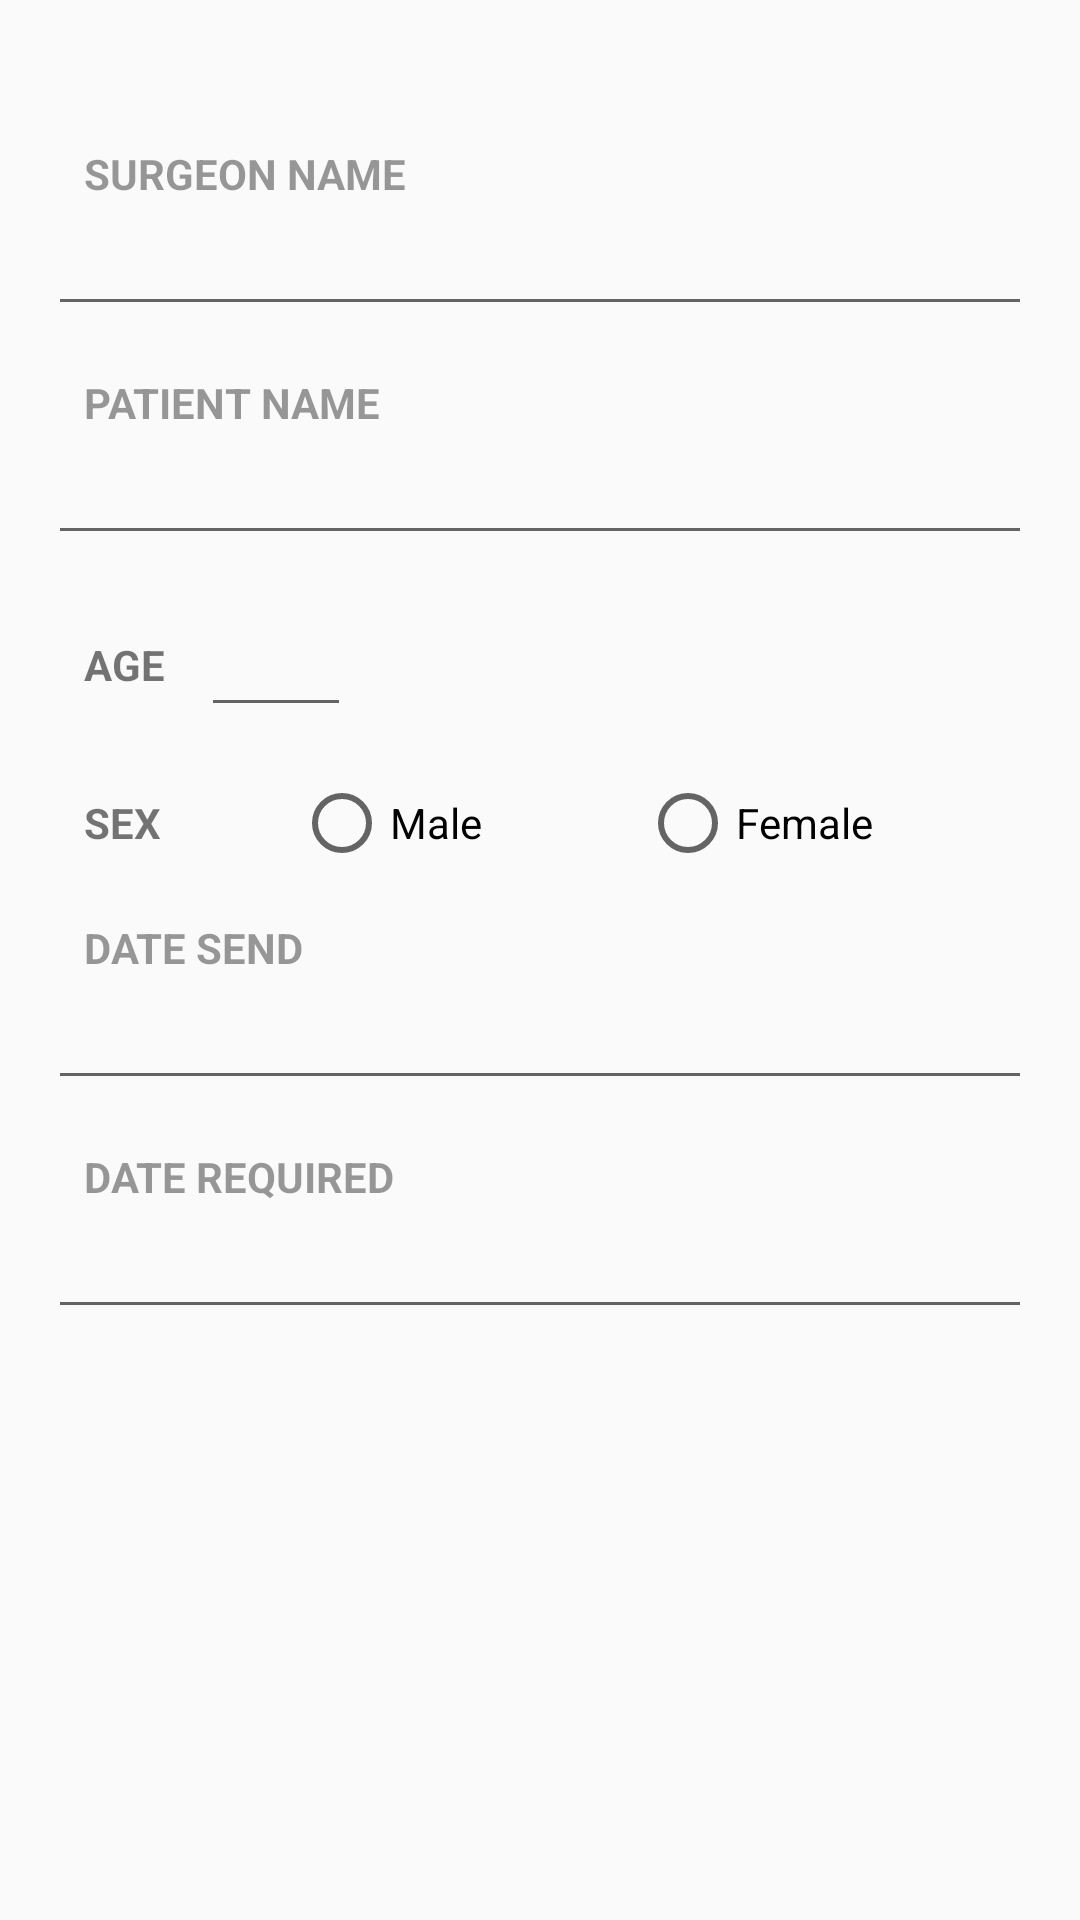

Layout XML and referenced resources for this Android screen:
<!-- AndroidManifest.xml: application theme AppTheme -->
<!-- res/layout/fragment_page_customer_info.xml -->
<LinearLayout xmlns:android="http://schemas.android.com/apk/res/android"
    style="@style/WizardPageContainer">

    <TextView style="@style/WizardPageTitle" />

    <ScrollView android:layout_width="match_parent"
        android:layout_height="0dp"
        android:layout_weight="1"
        android:paddingLeft="16dp"
        android:paddingRight="16dp"
        android:scrollbarStyle="outsideOverlay">

        <LinearLayout android:layout_width="match_parent"
            android:layout_height="wrap_content"
            android:orientation="vertical">

            <TextView style="@style/WizardFormLabel"
                android:text="@string/label_surgeon_name" />

            <EditText android:id="@+id/surgeon_name"
                android:layout_width="match_parent"
                android:layout_height="wrap_content"
                android:saveEnabled="false"
                android:inputType="textCapWords"
                android:layout_marginBottom="16dp" />

            <TextView style="@style/WizardFormLabel"
                android:text="@string/label_patient_name" />

            <EditText android:id="@+id/patient_name"
                android:layout_width="match_parent"
                android:layout_height="wrap_content"
                android:saveEnabled="false"
                android:inputType="textCapWords"
                android:layout_marginBottom="16dp" />

            <LinearLayout
                android:layout_width="match_parent"
                android:layout_height="wrap_content"
                android:orientation="horizontal"
                android:layout_marginBottom="16dp">

                <TextView android:layout_height="wrap_content"
                    android:layout_width="wrap_content"
                    android:textAppearance="?android:textAppearanceSmall"
                    android:text="@string/label_patient_age"
                    android:paddingLeft="12dp"
                    android:paddingRight="12dp"
                    android:textStyle="bold"
                    android:textAllCaps="true"
                    android:layout_gravity="center"/>

                <EditText android:id="@+id/patient_age"
                    android:layout_width="50dp"
                    android:layout_height="wrap_content"
                    android:saveEnabled="false"  />

            </LinearLayout>

            <LinearLayout
                android:layout_width="match_parent"
                android:layout_height="wrap_content"
                android:orientation="horizontal"
                android:layout_marginBottom="16dp">

                <TextView android:layout_height="wrap_content"
                    android:layout_width="match_parent"
                    android:textAppearance="?android:textAppearanceSmall"
                    android:text="@string/label_patient_sex"
                    android:paddingLeft="12dp"
                    android:paddingRight="12dp"
                    android:textStyle="bold"
                    android:textAllCaps="true"
                    android:layout_gravity="center"
                    android:layout_weight="3"/>

                <RadioGroup
                    android:layout_width="match_parent"
                    android:layout_height="wrap_content"
                    android:orientation="horizontal"
                    android:layout_gravity="center"
                    android:layout_weight="1">

                    <RadioButton
                        android:layout_width="wrap_content"
                        android:layout_height="wrap_content"
                        android:layout_weight="1"
                        android:text="Male"/>

                    <RadioButton
                        android:layout_width="wrap_content"
                        android:layout_height="wrap_content"
                        android:layout_weight="1"
                        android:text="Female"/>
                </RadioGroup>
            </LinearLayout>

            <TextView style="@style/WizardFormLabel"
                android:text="@string/label_date_send" />

            <EditText android:id="@+id/date_send"
                android:layout_width="match_parent"
                android:layout_height="wrap_content"
                android:saveEnabled="false"
                android:focusableInTouchMode="false"
                android:layout_marginBottom="16dp"/>

            <TextView style="@style/WizardFormLabel"
                android:text="@string/label_date_required" />

            <EditText android:id="@+id/date_required"
                android:layout_width="match_parent"
                android:layout_height="wrap_content"
                android:saveEnabled="false"
                android:focusableInTouchMode="false"
                android:layout_marginBottom="16dp"/>

        </LinearLayout>
    </ScrollView>
</LinearLayout>
<!-- resources referenced by this layout -->
<resources>
  <string name="label_date_required">Date Required</string>
  <string name="label_date_send">Date Send</string>
  <string name="label_patient_age">Age</string>
  <string name="label_patient_name">Patient Name</string>
  <string name="label_patient_sex">Sex</string>
  <string name="label_surgeon_name">Surgeon Name</string>
  <style name="WizardFormLabel">
          <item name="android:layout_width">match_parent</item>
          <item name="android:layout_height">wrap_content</item>
          <item name="android:layout_marginBottom">0dp</item>
          <item name="android:textAppearance">?android:textAppearanceSmall</item>
          <item name="android:textColor">@color/text_light</item>
          <item name="android:textStyle">bold</item>
          <item name="android:textAllCaps">true</item>
          <item name="android:paddingLeft">12dp</item>
          <item name="android:paddingRight">12dp</item>
      </style>
  <style name="WizardPageContainer">
          <item name="android:layout_width">match_parent</item>
          <item name="android:layout_height">match_parent</item>
          <item name="android:orientation">vertical</item>
      </style>
  <style name="WizardPageTitle">
          <item name="android:id">@android:id/title</item>
          <item name="android:layout_width">match_parent</item>
          <item name="android:layout_height">wrap_content</item>
          <item name="android:layout_marginBottom">8dp</item>
          <item name="android:layout_marginLeft">16dp</item>
          <item name="android:layout_marginRight">16dp</item>
          <item name="android:paddingLeft">?android:attr/listPreferredItemPaddingLeft</item>
          <item name="android:textSize">30sp</item>
          <item name="android:textColor">#ff0099cc</item>
          <item name="android:fontFamily">sans-serif-thin</item>
      </style>
  <style name="AppTheme" parent="Theme.AppCompat.Light.DarkActionBar">
          
          <item name="colorPrimary">@color/colorPrimary</item>
          <item name="colorPrimaryDark">@color/colorPrimaryDark</item>
          <item name="colorAccent">@color/colorAccent</item>
      </style>
  <color name="text_light">#66000000</color>
  <color name="colorPrimary">#3F51B5</color>
  <color name="colorPrimaryDark">#303F9F</color>
  <color name="colorAccent">#FF4081</color>
</resources>
